Image classification data set "dataset" (springboardmentor200310m/Inters_Branches on GitHub). Class labels (27): accordion, acoustic guitar, banjo, bass guitar, clarinet, cymbals, dobro, electric guitar, floor tom, harmonica, harmonium, hi-hats, horn, keyboard, mandolin, organ, piano, saxophone, shakers, tambourine, trombone, trumpet, ukulele, violin, cowbell, flute, vibraphone.

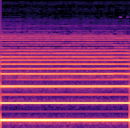
Label: clarinet

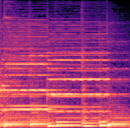
Label: accordion

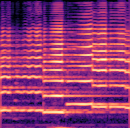
Label: saxophone

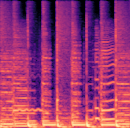
Label: electric guitar

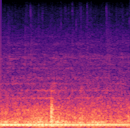
Label: dobro

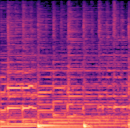
Label: mandolin
